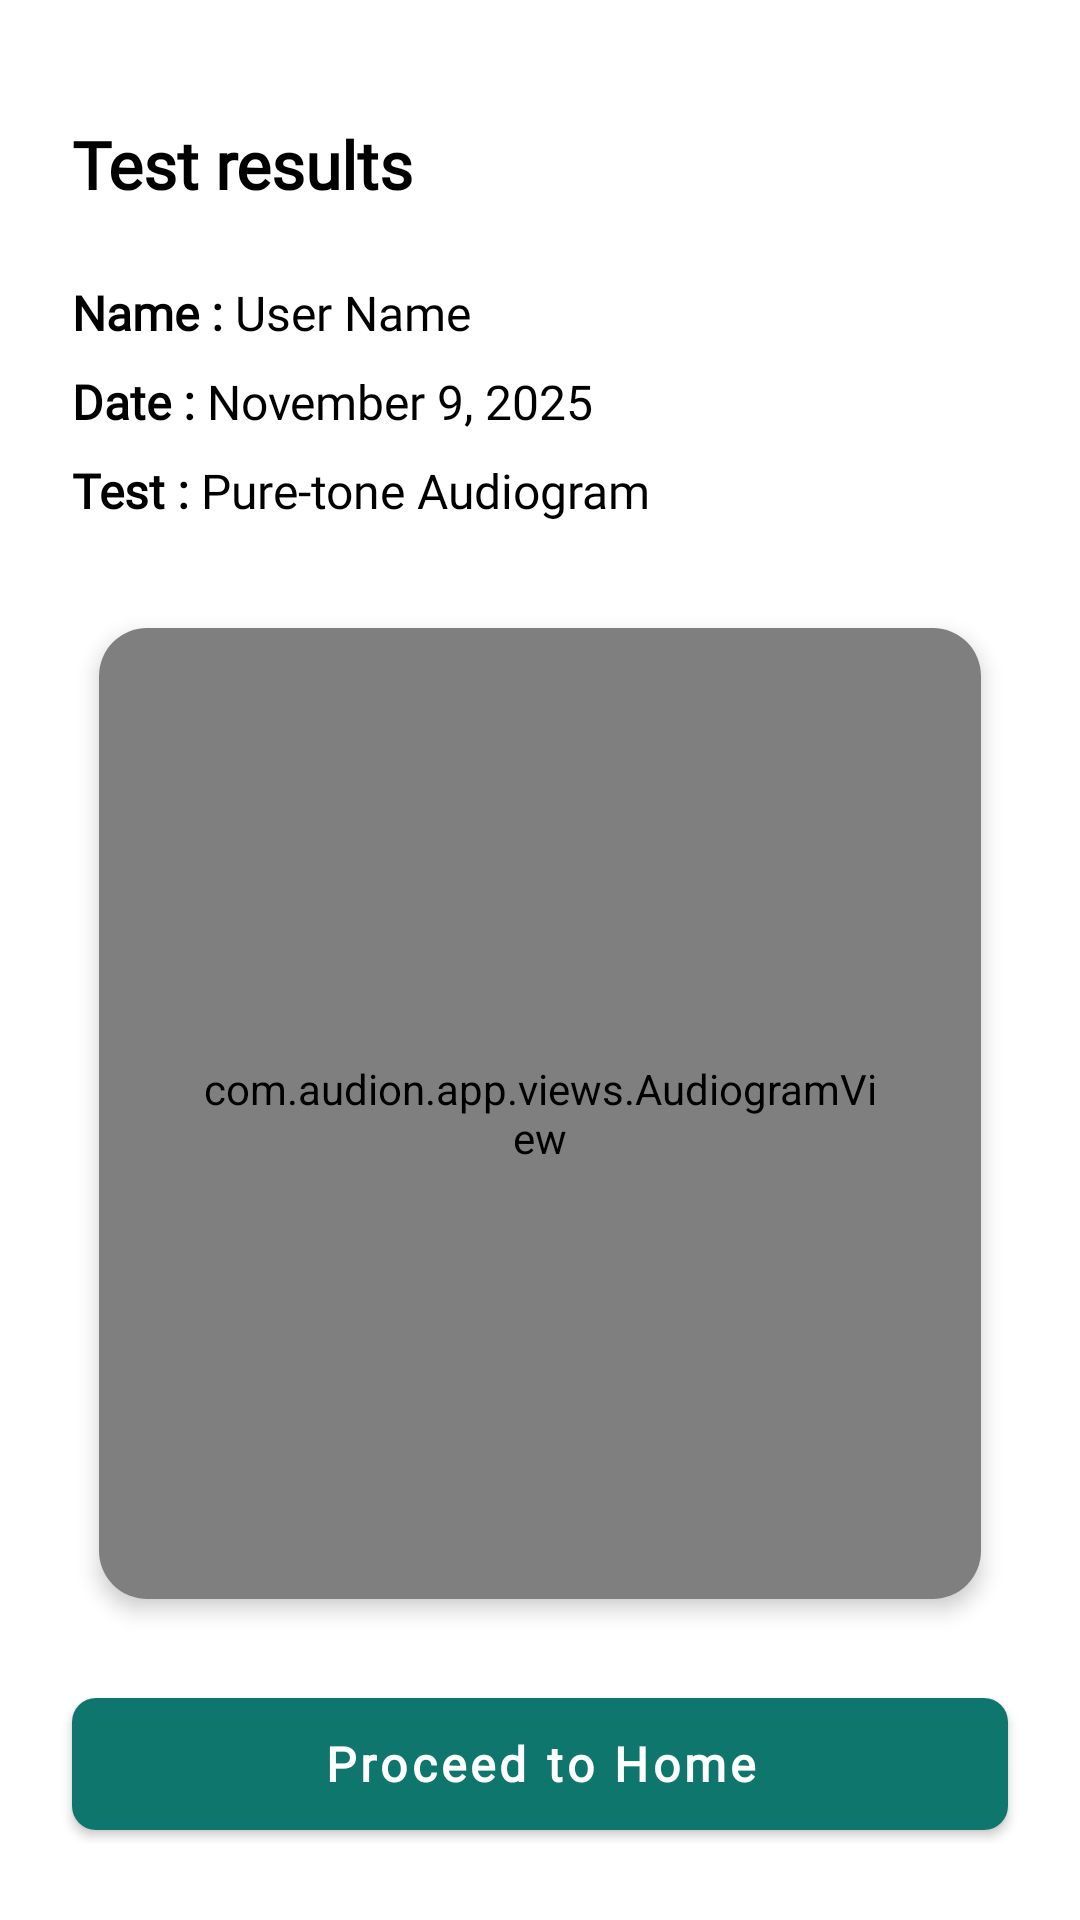

The Android layout XML behind this screen, and the referenced resources:
<!-- AndroidManifest.xml: activity theme Theme.Audion.NoActionBar -->
<!-- res/layout/activity_test_results.xml -->
<?xml version="1.0" encoding="utf-8"?>
<androidx.constraintlayout.widget.ConstraintLayout
    xmlns:android="http://schemas.android.com/apk/res/android"
    xmlns:app="http://schemas.android.com/apk/res-auto"
    android:layout_width="match_parent"
    android:layout_height="match_parent"
    android:background="@android:color/white"
    android:fitsSystemWindows="true">

    
    <LinearLayout
        android:id="@+id/contentLayout"
        android:layout_width="0dp"
        android:layout_height="0dp"
        android:orientation="vertical"
        android:paddingStart="24dp"
        android:paddingEnd="24dp"
        android:paddingTop="24dp"
        app:layout_constraintTop_toTopOf="parent"
        app:layout_constraintBottom_toTopOf="@id/btnProceedToHome"
        app:layout_constraintStart_toStartOf="parent"
        app:layout_constraintEnd_toEndOf="parent">

            
            <TextView
                android:id="@+id/titleText"
                android:layout_width="match_parent"
                android:layout_height="wrap_content"
                android:layout_marginTop="16dp"
                android:layout_marginBottom="24dp"
                android:fontFamily="@font/poppins"
                android:text="Test results"
                android:textColor="@android:color/black"
                android:textSize="22sp"
                android:textStyle="bold"
                android:gravity="start"
                android:maxLines="1"
                android:ellipsize="end" />

            
            <LinearLayout
                android:id="@+id/infoSection"
                android:layout_width="match_parent"
                android:layout_height="wrap_content"
                android:layout_marginBottom="24dp"
                android:orientation="vertical">

                
                <LinearLayout
                    android:layout_width="match_parent"
                    android:layout_height="wrap_content"
                    android:orientation="horizontal"
                    android:layout_marginBottom="8dp">
                    
                    <TextView
                        android:layout_width="wrap_content"
                        android:layout_height="wrap_content"
                        android:text="Name : "
                        android:fontFamily="@font/poppins"
                        android:textColor="@android:color/black"
                        android:textSize="16sp"
                        android:textStyle="bold" />
                    
                    <TextView
                        android:id="@+id/userNameText"
                        android:layout_width="wrap_content"
                        android:layout_height="wrap_content"
                        android:text="User Name"
                        android:fontFamily="@font/poppins"
                        android:textColor="@android:color/black"
                        android:textSize="16sp" />
                </LinearLayout>

                
                <LinearLayout
                    android:layout_width="match_parent"
                    android:layout_height="wrap_content"
                    android:orientation="horizontal"
                    android:layout_marginBottom="8dp">
                    
                    <TextView
                        android:layout_width="wrap_content"
                        android:layout_height="wrap_content"
                        android:text="Date : "
                        android:fontFamily="@font/poppins"
                        android:textColor="@android:color/black"
                        android:textSize="16sp"
                        android:textStyle="bold" />
                    
                    <TextView
                        android:id="@+id/testDateText"
                        android:layout_width="wrap_content"
                        android:layout_height="wrap_content"
                        android:text="November 9, 2025"
                        android:fontFamily="@font/poppins"
                        android:textColor="@android:color/black"
                        android:textSize="16sp" />
                </LinearLayout>

                
                <LinearLayout
                    android:layout_width="match_parent"
                    android:layout_height="wrap_content"
                    android:orientation="horizontal">
                    
                    <TextView
                        android:layout_width="wrap_content"
                        android:layout_height="wrap_content"
                        android:text="Test : "
                        android:fontFamily="@font/poppins"
                        android:textColor="@android:color/black"
                        android:textSize="16sp"
                        android:textStyle="bold" />
                    
                    <TextView
                        android:layout_width="wrap_content"
                        android:layout_height="wrap_content"
                        android:text="Pure-tone Audiogram"
                        android:fontFamily="@font/poppins"
                        android:textColor="@android:color/black"
                        android:textSize="16sp" />
                </LinearLayout>
            </LinearLayout>

            
            <androidx.cardview.widget.CardView
                android:id="@+id/audiogramCard"
                android:layout_width="match_parent"
                android:layout_height="0dp"
                android:layout_weight="1"
                android:layout_marginBottom="16dp"
                app:cardBackgroundColor="#FFFFFF"
                app:cardCornerRadius="16dp"
                app:cardElevation="4dp"
                app:cardUseCompatPadding="true"
                app:contentPadding="0dp">

                <com.audion.app.views.AudiogramView
                    android:id="@+id/audiogramView"
                    android:layout_width="match_parent"
                    android:layout_height="match_parent"
                    android:padding="32dp"/>

            </androidx.cardview.widget.CardView>

        </LinearLayout>

    
    <com.google.android.material.button.MaterialButton
        android:id="@+id/btnProceedToHome"
        style="@style/PrimaryButton"
        android:layout_width="0dp"
        android:layout_marginStart="24dp"
        android:layout_marginEnd="24dp"
        android:layout_marginBottom="24dp"
        android:text="Proceed to Home"
        app:layout_constraintBottom_toBottomOf="parent"
        app:layout_constraintEnd_toEndOf="parent"
        app:layout_constraintStart_toStartOf="parent" />

</androidx.constraintlayout.widget.ConstraintLayout>
<!-- resources referenced by this layout -->
<resources>
  <style name="PrimaryButton" parent="Widget.MaterialComponents.Button">
          <item name="android:layout_height">56dp</item>
          <item name="backgroundTint">#0F766E</item>
          <item name="android:textColor">#FFFFFF</item>
          <item name="android:textSize">16sp</item>
          <item name="android:textStyle">bold</item>
          <item name="android:textAllCaps">false</item>
          <item name="android:fontFamily">@font/poppins</item>
          <item name="cornerRadius">8dp</item>
      </style>
  <style name="Theme.Audion.NoActionBar" parent="Theme.MaterialComponents.DayNight.NoActionBar">
          <item name="colorPrimary">@color/primary</item>
          <item name="colorPrimaryVariant">@color/primary</item>
          <item name="colorOnPrimary">@color/white</item>
          <item name="colorSecondary">@color/primary</item>
          <item name="colorSecondaryVariant">@color/primary</item>
          <item name="colorOnSecondary">@color/black</item>
          <item name="android:statusBarColor">@android:color/white</item>
          <item name="android:windowLightStatusBar" tools:targetApi="m">true</item>
          <item name="android:navigationBarColor">@android:color/white</item>
          <item name="android:windowLightNavigationBar" tools:targetApi="o">true</item>
          <item name="android:windowDrawsSystemBarBackgrounds">true</item>
          <item name="windowActionBar">false</item>
          <item name="windowNoTitle">true</item>
      </style>
  <color name="primary">#0F766E</color>
  <color name="white">#FFFFFFFF</color>
  <color name="black">#FF000000</color>
</resources>
